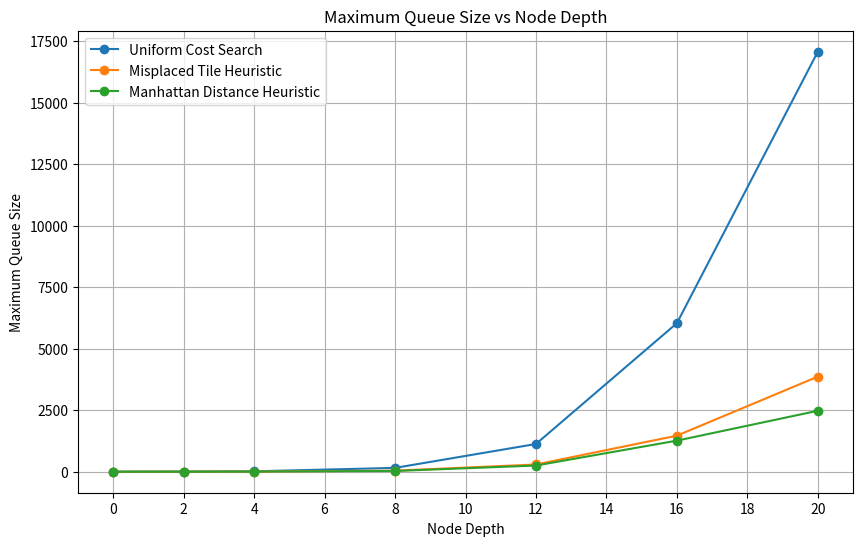

Write the Python code that produced this figure.
import matplotlib.pyplot as plt
import numpy as np

#from the angie.py tests
node_depths = [0, 2, 4, 8, 12, 16, 20]
uniform_cost_search = [0, 5, 17, 156, 1127, 6035, 17066]
misplaced_tile_heuristic = [0, 3, 9, 43, 294, 1465, 3864]
manhattan_distance_heuristic = [0, 3, 6, 30, 252, 1263, 2476]

plt.figure(figsize=(10, 6))
plt.plot(node_depths, uniform_cost_search, marker='o', label='Uniform Cost Search')
plt.plot(node_depths, misplaced_tile_heuristic, marker='o', label='Misplaced Tile Heuristic')
plt.plot(node_depths, manhattan_distance_heuristic, marker='o', label='Manhattan Distance Heuristic')

plt.title('Maximum Queue Size vs Node Depth')
plt.xlabel('Node Depth')
plt.ylabel('Maximum Queue Size')
plt.legend()
plt.grid(True)

plt.xticks(np.arange(min(node_depths), max(node_depths) + 1, 2))

plt.show()